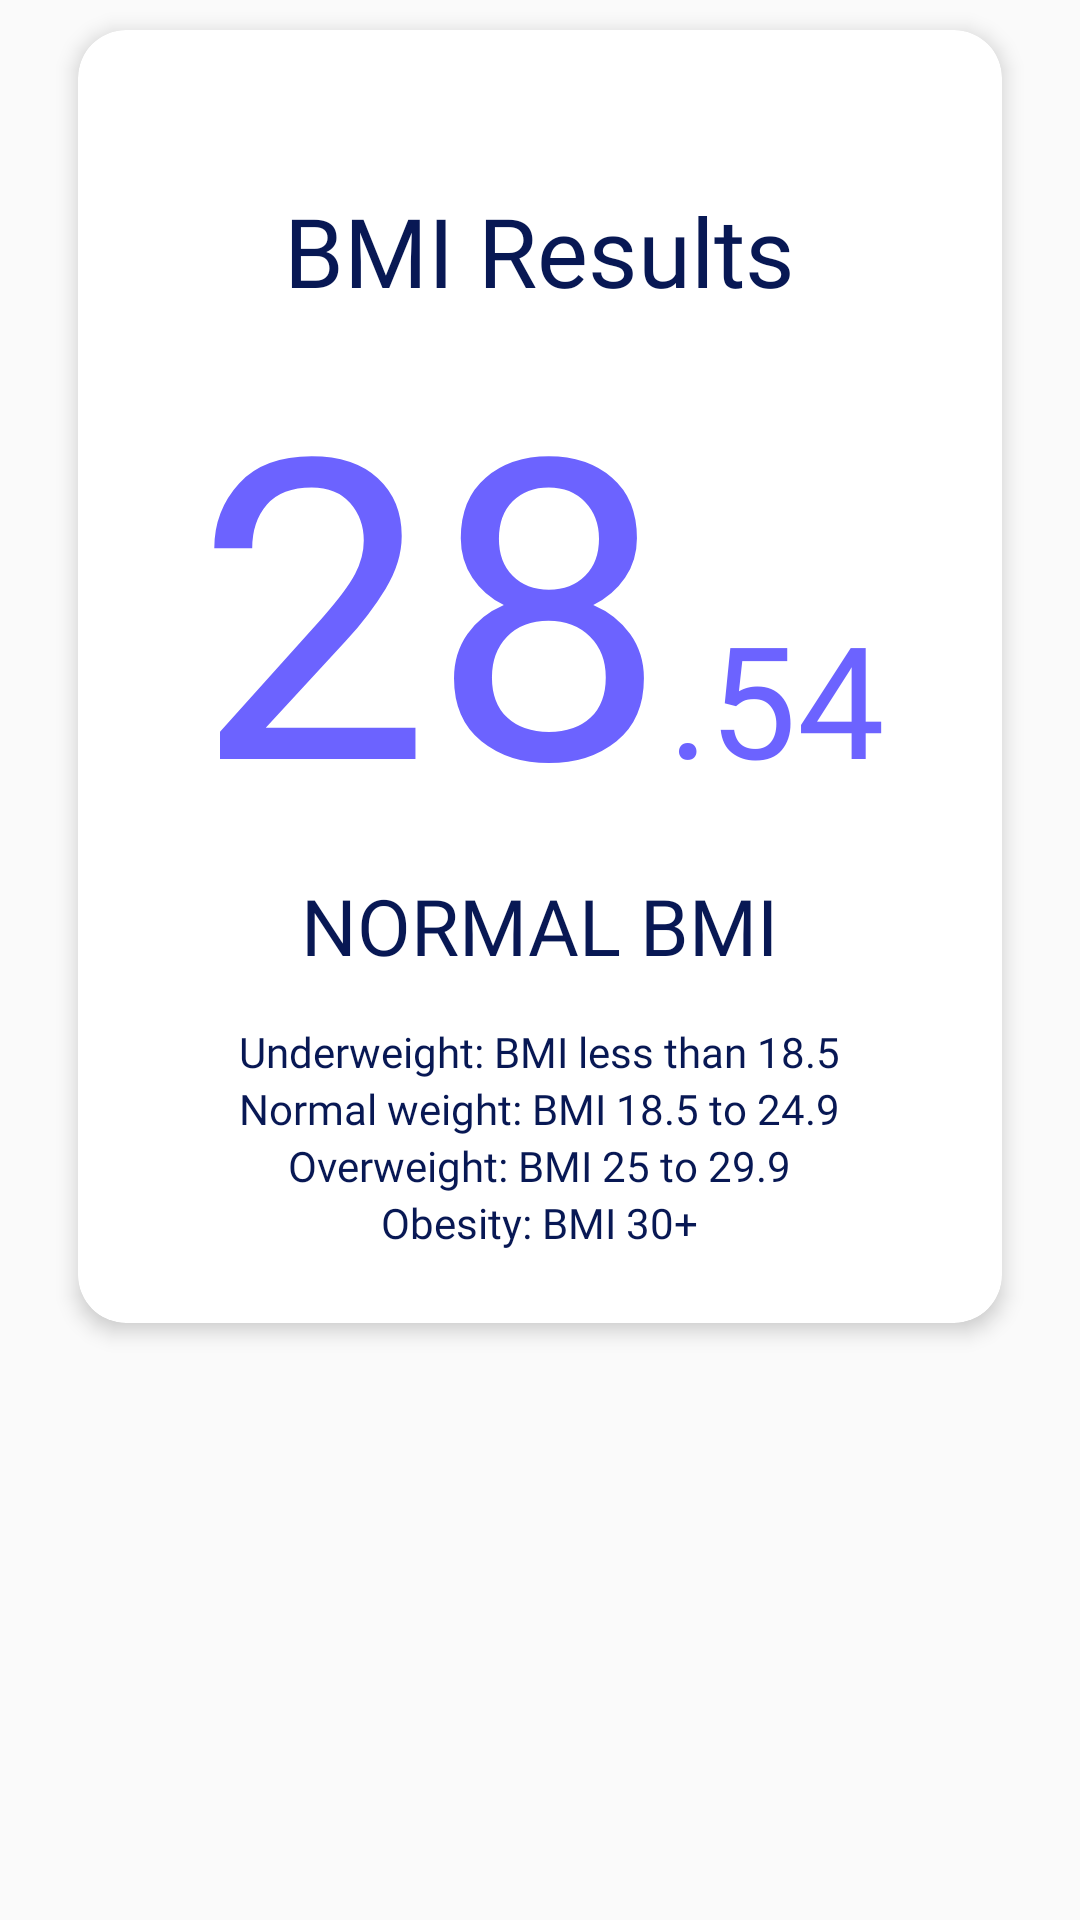

Here is an Android app screen rendered from its layout file. Give the layout XML and the strings, colors and styles it references.
<!-- AndroidManifest.xml: application theme Theme.MyFirstaApp2024a -->
<!-- res/layout/results_section.xml -->
<LinearLayout xmlns:android="http://schemas.android.com/apk/res/android"
    android:layout_width="match_parent"
    android:layout_height="wrap_content"
    xmlns:app="http://schemas.android.com/apk/res-auto"
    android:orientation="vertical"
    android:paddingBottom="6dp"
    android:paddingLeft="16dp"
    android:paddingRight="16dp">

    <androidx.cardview.widget.CardView
        android:layout_width="match_parent"
        android:layout_height="wrap_content"
        android:layout_margin="10dp"
        app:cardCornerRadius="16dp"
        app:cardElevation="4dp"
        android:background="@color/lightBackgroundColor">

        <LinearLayout
            android:layout_width="match_parent"
            android:layout_height="wrap_content"
            android:orientation="vertical"
            android:paddingLeft="16dp"
            android:paddingRight="16dp"
            android:paddingTop="16dp"
            android:paddingBottom="24dp">

            
            <TextView
                android:id="@+id/tv_height"
                android:layout_width="wrap_content"
                android:layout_height="wrap_content"
                android:text="@string/bmi_results_text"
                android:fontFamily="@font/inter_w400"
                android:textSize="32sp"
                android:layout_marginTop="36dp"
                android:layout_gravity="center"
                android:textColor="@color/darkBlueColor" />

            <LinearLayout
                android:layout_width="match_parent"
                android:layout_height="wrap_content"
                android:gravity="center_horizontal|bottom"
                android:orientation="horizontal">

                <TextView
                    android:id="@+id/tv_integer_part"
                    android:layout_width="wrap_content"
                    android:layout_height="wrap_content"
                    android:text="28"
                    android:fontFamily="@font/inter_w700"
                    android:textSize="140sp"
                    android:textColor="@color/primaryColor" />

                <TextView
                    android:id="@+id/tv_decimal_point"
                    android:layout_width="wrap_content"
                    android:layout_height="wrap_content"
                    android:text="."
                    android:fontFamily="@font/inter_w500"
                    android:textSize="52sp"
                    android:textColor="@color/primaryColor"
                    android:layout_gravity="bottom" />

                <TextView
                    android:id="@+id/tv_fractional_part"
                    android:layout_width="wrap_content"
                    android:layout_height="wrap_content"
                    android:text="54"
                    android:fontFamily="@font/inter_w500"
                    android:textSize="52sp"
                    android:textColor="@color/primaryColor"
                    android:layout_gravity="bottom" />

            </LinearLayout>


            <TextView
                android:id="@+id/tv_normal_bmi"
                android:layout_width="wrap_content"
                android:layout_height="wrap_content"
                android:text="@string/normal_bmi_text"
                android:fontFamily="@font/inter_w500"
                android:textSize="26sp"
                android:layout_gravity="center"
                android:textColor="@color/darkBlueColor" />

            <TextView
                android:id="@+id/tv_underweight"
                android:layout_marginTop="15dp"
                android:layout_width="wrap_content"
                android:layout_height="wrap_content"
                android:text="@string/underweight_bmi"
                android:fontFamily="@font/inter_w400"
                android:textSize="14sp"
                android:layout_gravity="center"
                android:textColor="@color/darkBlueColor" />
            <TextView
                android:id="@+id/tv_normal_weight"
                android:layout_width="wrap_content"
                android:layout_height="wrap_content"
                android:text="@string/normal_weight_bmi"
                android:fontFamily="@font/inter_w400"
                android:textSize="14sp"
                android:layout_gravity="center"
                android:textColor="@color/darkBlueColor" />
            <TextView
                android:id="@+id/tv_overweight"
                android:layout_width="wrap_content"
                android:layout_height="wrap_content"
                android:text="@string/overweight_bmi"
                android:fontFamily="@font/inter_w400"
                android:textSize="14sp"
                android:layout_gravity="center"
                android:textColor="@color/darkBlueColor" />
            <TextView
                android:id="@+id/tv_obesity"
                android:layout_width="wrap_content"
                android:layout_height="wrap_content"
                android:text="@string/obesity_bmi"
                android:fontFamily="@font/inter_w400"
                android:textSize="14sp"
                android:layout_gravity="center"
                android:textColor="@color/darkBlueColor" />

        </LinearLayout>
    </androidx.cardview.widget.CardView>

</LinearLayout>
<!-- resources referenced by this layout -->
<resources>
  <color name="darkBlueColor">#081854</color>
  <color name="lightBackgroundColor">#F4F3FF</color>
  <color name="primaryColor">#6C63FF</color>
  <string name="bmi_results_text">BMI Results</string>
  <string name="normal_bmi_text">NORMAL BMI</string>
  <string name="normal_weight_bmi">Normal weight: BMI 18.5 to 24.9</string>
  <string name="obesity_bmi">Obesity: BMI 30+</string>
  <string name="overweight_bmi">Overweight: BMI 25 to 29.9</string>
  <string name="underweight_bmi">Underweight: BMI less than 18.5</string>
  <style name="Theme.MyFirstaApp2024a" parent="Base.Theme.MyFirstaApp2024a" />
  <style name="Base.Theme.MyFirstaApp2024a" parent="Theme.AppCompat.Light.NoActionBar">
          
          
      </style>
</resources>
